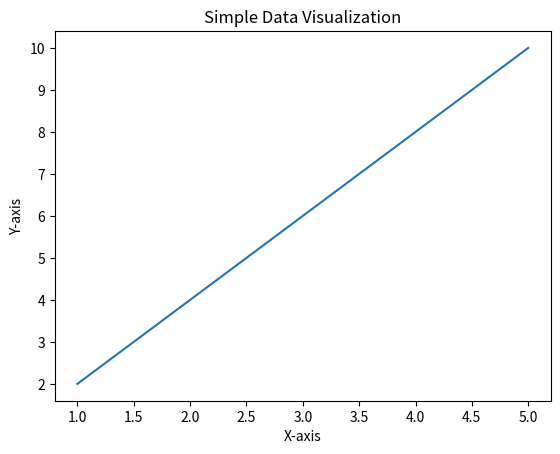

This chart was generated by the following Python code:
import matplotlib.pyplot as plt

def plot_data(x_values, y_values):
    plt.plot(x_values, y_values)
    plt.xlabel('X-axis')
    plt.ylabel('Y-axis')
    plt.title('Simple Data Visualization')
    plt.show()

def main():
    x_values = [1, 2, 3, 4, 5]
    y_values = [2, 4, 6, 8, 10]
    plot_data(x_values, y_values)

if __name__ == "__main__":
    main()
